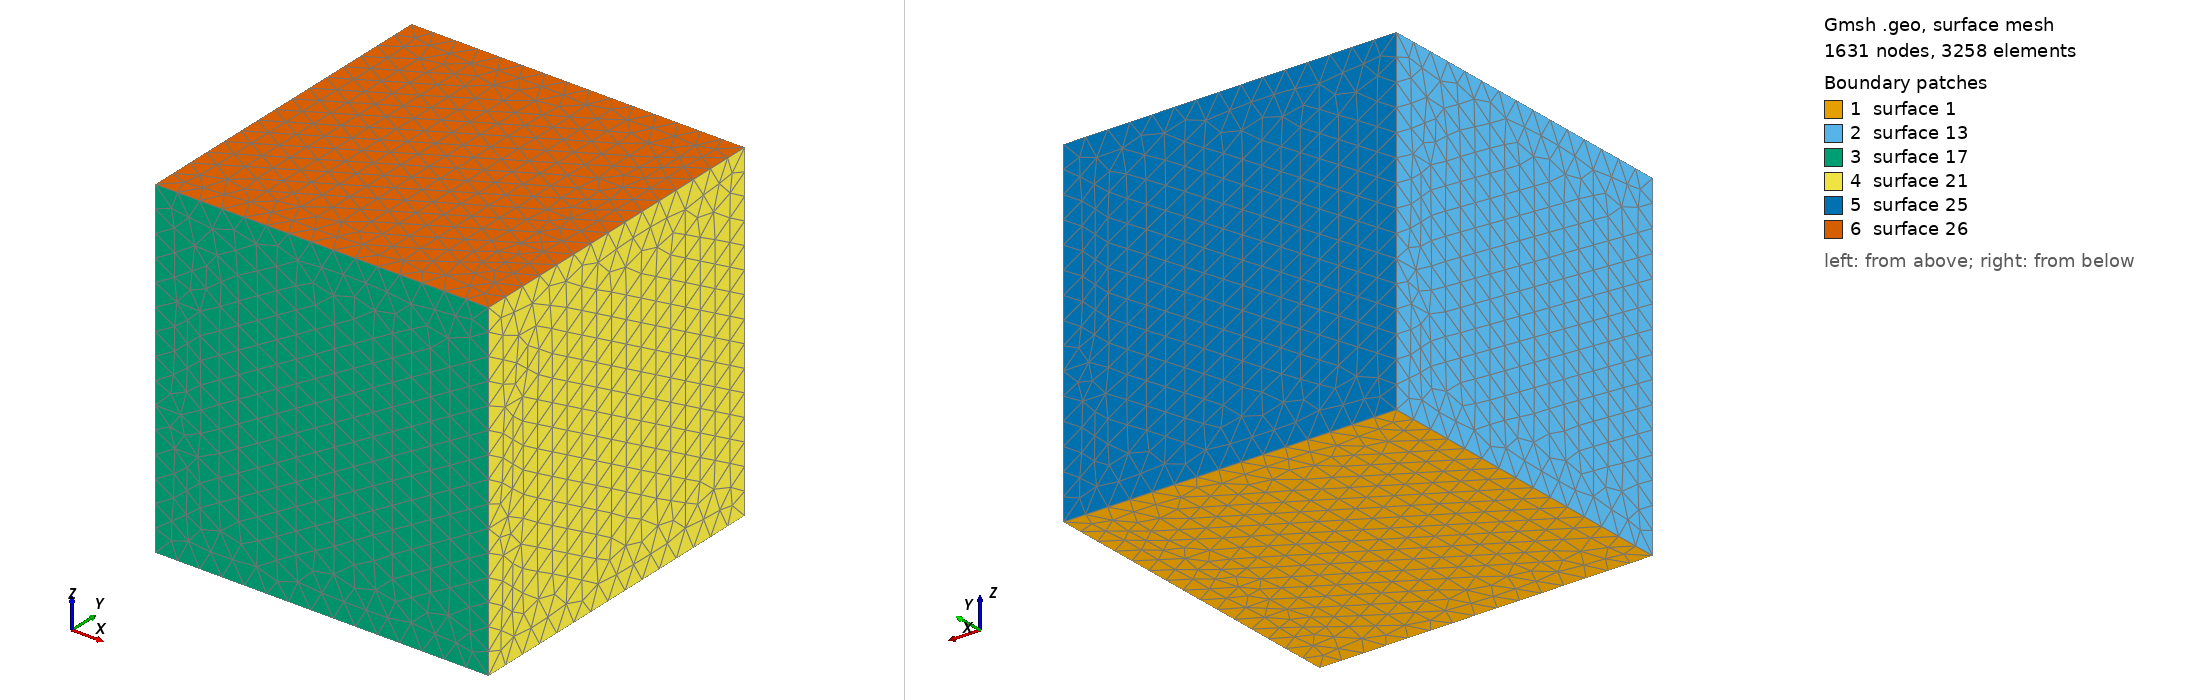

Gmsh geometry script, surface-meshed: 1631 nodes, 3258 surface elements. Boundary patches (legend numbers): 1 surface 1, 2 surface 13, 3 surface 17, 4 surface 21, 5 surface 25, 6 surface 26. Left view from above one corner, right view from below the opposite corner. The script declares no physical surfaces, so the legend lists its geometric surfaces. The drawing asked Gmsh for element sizes between 1% and 20% of the model's largest extent; the script's own settings can give other sizes.

=== cube_50x50x50.geo (drawn) ===
// From GMSH tutorials

lc = 0.005;

Point(1) = {-0.025,  0.025, -0.06, lc};
Point(2) = {-0.025, -0.025, -0.06, lc};
Point(3) = { 0.025, -0.025, -0.06, lc};
Point(4) = { 0.025,  0.025, -0.06, lc};

Line(1) = {1, 2};
Line(2) = {2, 3};
Line(3) = {3, 4};
Line(4) = {4, 1};

Curve Loop(1) = {1, 2, 3, 4};

Plane Surface(1) = {1};

// Extrude towards the z direction
// Save extruded elements in v[]
v[] = Extrude {0, 0, 0.05} { Surface{1}; };

Physical Volume(111) = {v[1]};
Physical Volume('tets') = {111};
Physical Volume(1) = {v[1]};


Mesh.Algorithm3D = 1;
Mesh.OptimizeThreshold = 0.4;
Mesh.MeshSizeMin = 0.002;
Mesh.MeshSizeMax = 0.0035;
// Mesh.Smoothing = 100;

// Needs MMG:
// RefineMesh;

Mesh 3;
